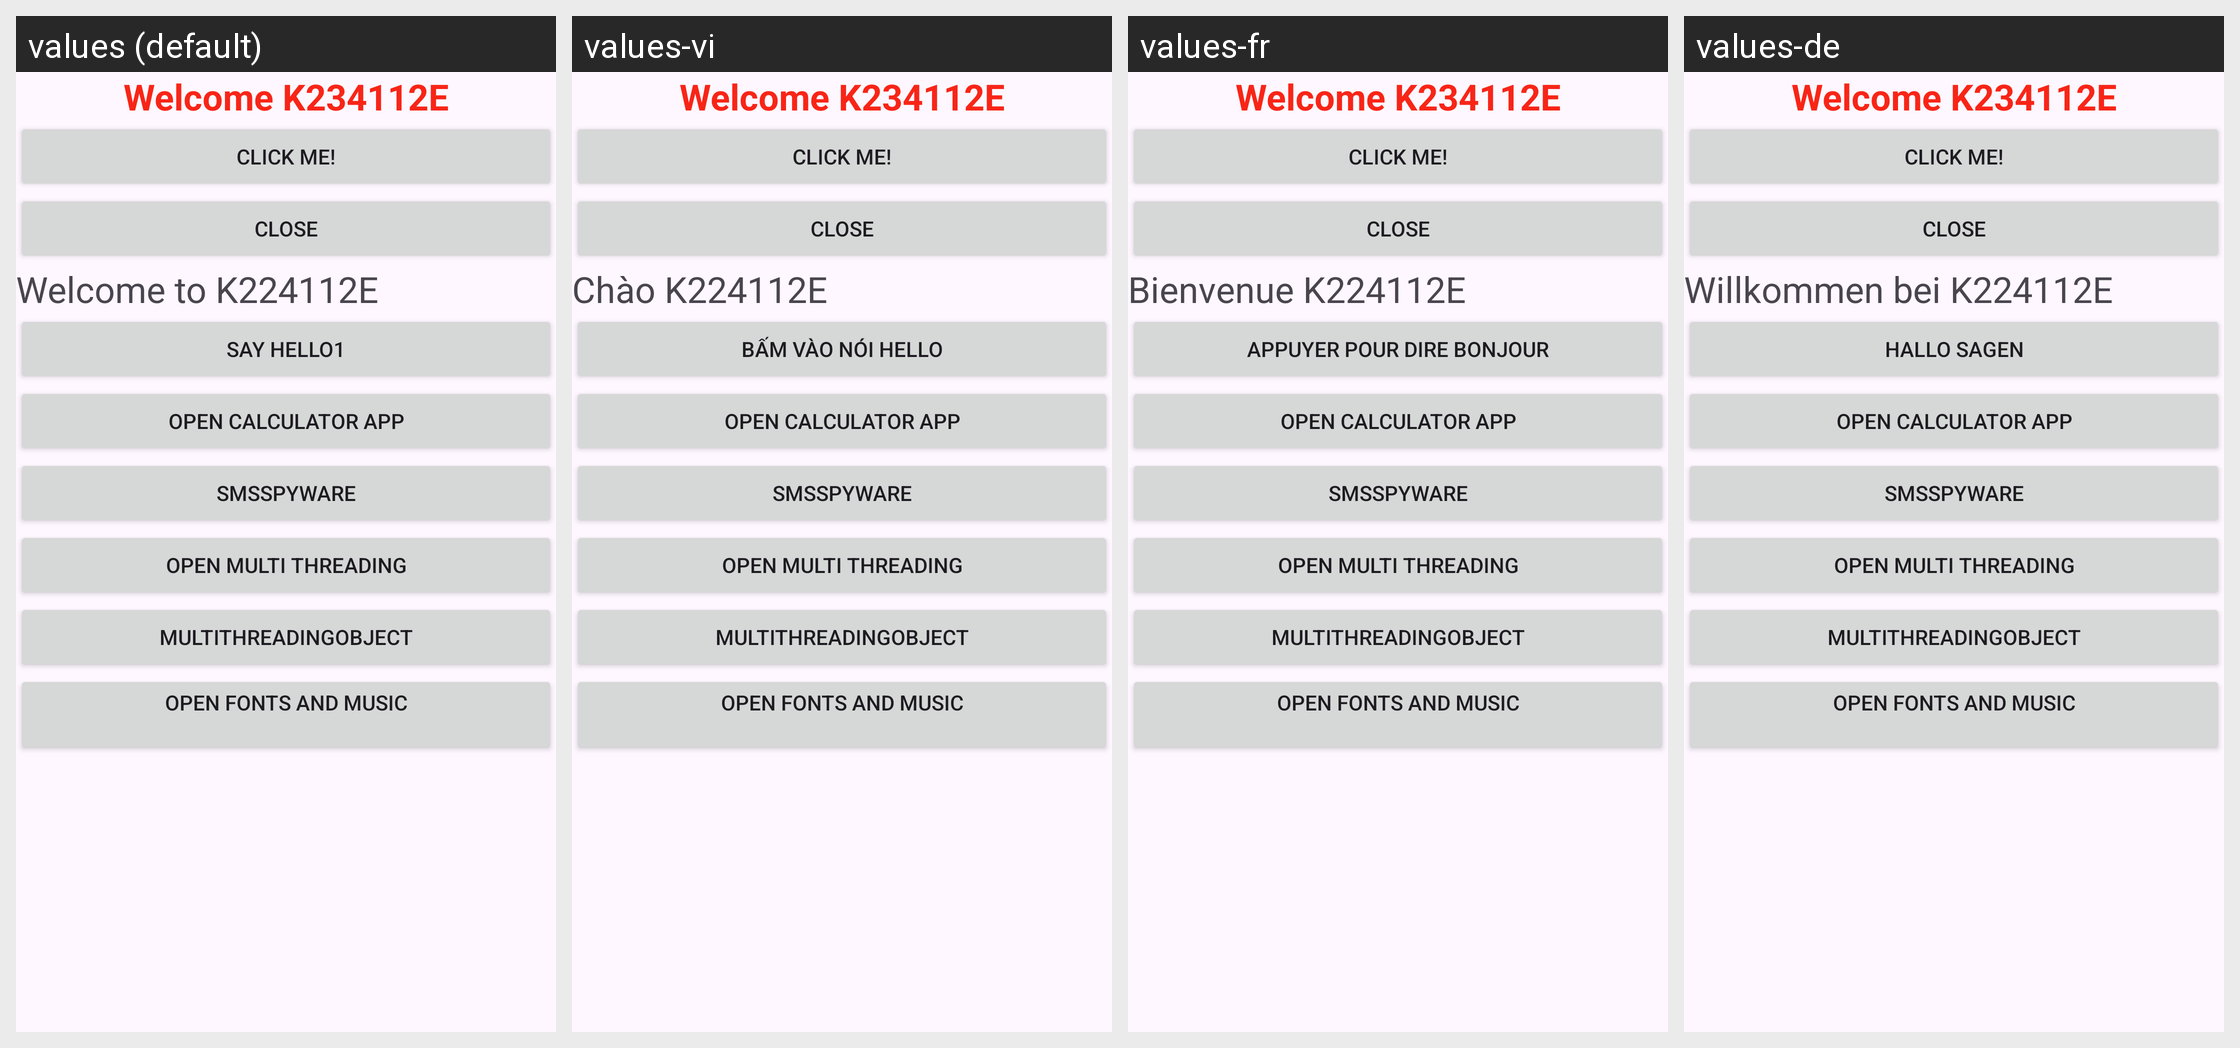

Here is an Android app screen in its default locale and in the app's own translations. Write out the translated-string differences for the strings that appear on this screen.
Android screen res/layout/activity_main.xml rendered under 4 locales, left to right: values (default), values-vi, values-fr, values-de. Device: Nexus 5 (rendered at 1080×1920; each locale shown at half size, 540×960, under a caption strip naming it); theme Theme.K224112E.
Strings drawn on this screen, with the default value and each locale's value (text and hints the layout hard-codes, and strings that could not be matched under every locale, appear in the picture but are not listed):

str_welcome
  values: Welcome to K224112E
  values-vi: Chào K224112E
  values-fr: Bienvenue K224112E
  values-de: Willkommen bei K224112E

str_clickme_to_say_hello
  values: Say Hello1
  values-vi: Bấm vào nói Hello
  values-fr: Appuyer pour dire Bonjour
  values-de: Hallo sagen

str_open_calculator_app
  values: Open Calculator App
  values-vi: Open Calculator App
  values-fr: Open Calculator App  [not translated; the default value is used]
  values-de: Open Calculator App  [not translated; the default value is used]

str_sms_spy
  values: SMSSpyWare
  values-vi: SMSSpyWare
  values-fr: SMSSpyWare  [not translated; the default value is used]
  values-de: SMSSpyWare  [not translated; the default value is used]

str_multi_threading1
  values: Open Multi Threading
  values-vi: Open Multi Threading
  values-fr: Open Multi Threading  [not translated; the default value is used]
  values-de: Open Multi Threading  [not translated; the default value is used]

str_multithreading_object
  values: MultiThreadingObject
  values-vi: MultiThreadingObject
  values-fr: MultiThreadingObject  [not translated; the default value is used]
  values-de: MultiThreadingObject  [not translated; the default value is used]

str_font_music
  values: Open Fonts And Music
      
  values-vi: Open Fonts And Music
        [not translated; the default value is used]
  values-fr: Open Fonts And Music
        [not translated; the default value is used]
  values-de: Open Fonts And Music
        [not translated; the default value is used]
